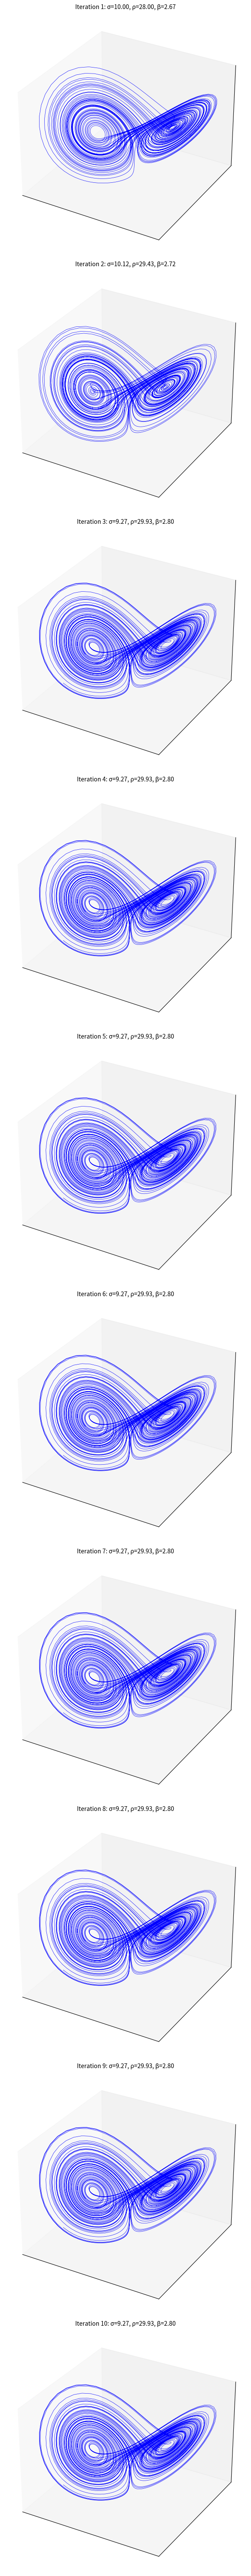

Generate this figure with matplotlib:
import numpy as np
import matplotlib.pyplot as plt

# ---------- Lorenz system ----------
def lorenz(state, sigma, rho, beta):
    x, y, z = state
    dx = sigma * (y - x)
    dy = x * (rho - z) - y
    dz = x * y - beta * z
    return np.array([dx, dy, dz])

def generate_attractor(sigma, rho, beta, steps=8000, dt=0.01):
    """Integrate the Lorenz system and return trajectory points."""
    state = np.array([1.0, 1.0, 1.0])  # initial conditions
    points = []
    for i in range(steps):
        state = state + lorenz(state, sigma, rho, beta) * dt
        if i > 500:  # skip transient
            points.append(state.copy())
    return np.array(points)

# ---------- Space measurement ----------
def measure_space(points):
    """Volume of the bounding box of the trajectory."""
    mins = points.min(axis=0)
    maxs = points.max(axis=0)
    volume = np.prod(maxs - mins)
    return volume

# ---------- Local search with saving results ----------
def local_search_lorenz_with_snapshots(iterations=10):
    """Run a simple hill climb and store snapshots of each iteration."""
    sigma, rho, beta = 10.0, 28.0, 8.0/3.0
    best_points = generate_attractor(sigma, rho, beta)
    best_space = measure_space(best_points)
    best_params = (sigma, rho, beta)
    snapshots = [(best_params, best_points)]

    for i in range(iterations-1):
        # Perturb parameters
        new_sigma = sigma + np.random.uniform(-1, 1)
        new_rho   = rho   + np.random.uniform(-2, 2)
        new_beta  = beta  + np.random.uniform(-0.1, 0.1)
        new_sigma = max(0.1, new_sigma)
        new_rho = max(0.1, new_rho)
        new_beta = max(0.01, new_beta)

        points = generate_attractor(new_sigma, new_rho, new_beta)
        space = measure_space(points)

        if space > best_space:
            best_space = space
            best_params = (new_sigma, new_rho, new_beta)
            best_points = points
            sigma, rho, beta = new_sigma, new_rho, new_beta

        snapshots.append(((sigma, rho, beta), best_points.copy()))

    return snapshots

# ---------- Main ----------
if __name__ == "__main__":
    snapshots = local_search_lorenz_with_snapshots(iterations=10)

    # Plotting snapshots: 10 rows × 1 column
    fig, axes = plt.subplots(10, 1, figsize=(10, 60), subplot_kw={'projection':'3d'})
    plt.subplots_adjust(hspace=0.5)

    for idx, ax in enumerate(axes):
        params, points = snapshots[idx]
        ax.plot(points[:,0], points[:,1], points[:,2], lw=0.5, color='blue')
        ax.set_title(f"Iteration {idx+1}: σ={params[0]:.2f}, ρ={params[1]:.2f}, β={params[2]:.2f}", fontsize=10)
        ax.set_xticks([])
        ax.set_yticks([])
        ax.set_zticks([])

    plt.tight_layout()
    plt.show()
